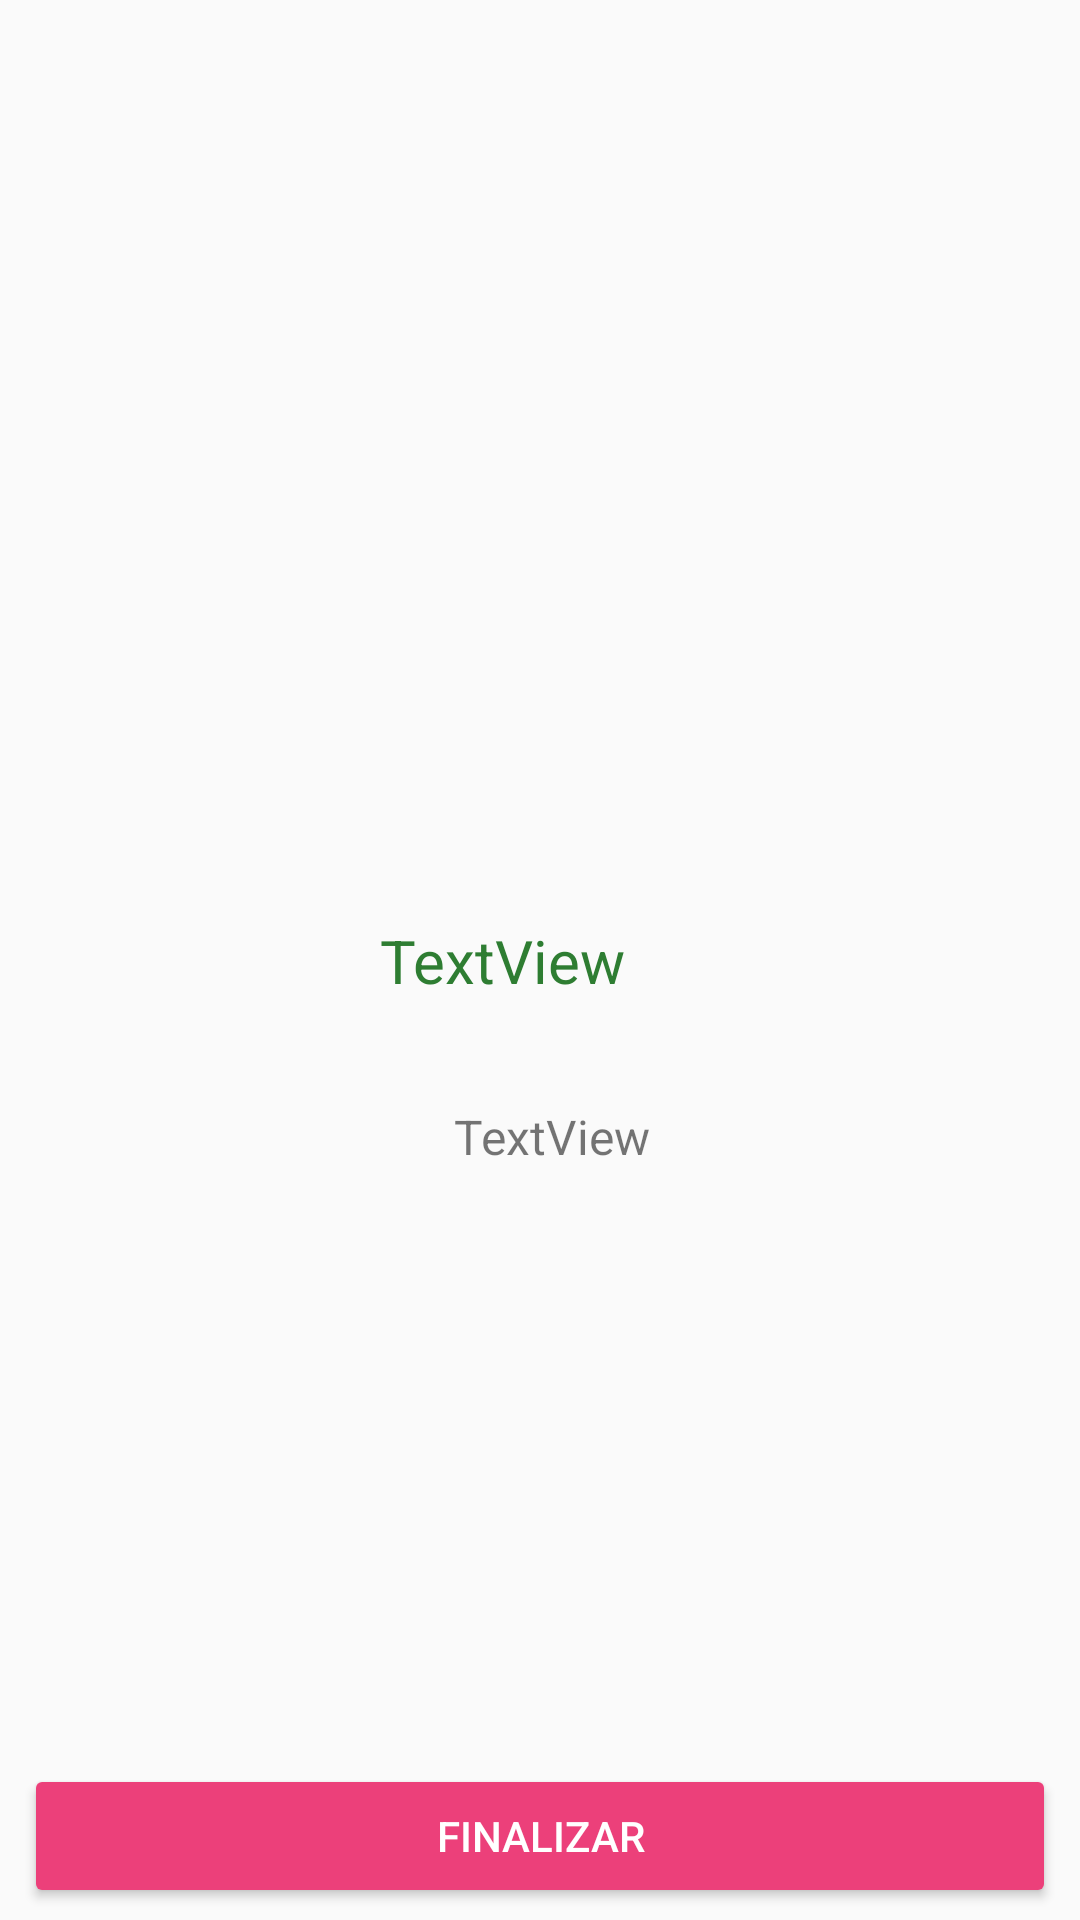

Android layout source for this screen:
<!-- AndroidManifest.xml: application theme AppTheme.NoActionBar -->
<!-- res/layout/activity_alumno_nota_final.xml -->
<?xml version="1.0" encoding="utf-8"?>
<android.support.constraint.ConstraintLayout xmlns:android="http://schemas.android.com/apk/res/android"
    xmlns:app="http://schemas.android.com/apk/res-auto"
    xmlns:tools="http://schemas.android.com/tools"
    android:layout_width="match_parent"
    android:layout_height="match_parent"
    tools:context=".ActivityAlumnoNotaFinal">

    <TextView
        android:id="@+id/avnf_nota"
        android:layout_width="match_parent"
        android:layout_height="wrap_content"
        android:text="TextView"
        style="@style/TextViewSecundario"
        android:textAlignment="center"
        app:layout_constraintBottom_toBottomOf="parent"
        app:layout_constraintEnd_toEndOf="parent"
        app:layout_constraintStart_toStartOf="parent"
        app:layout_constraintTop_toTopOf="parent" />

    <TextView
        android:id="@+id/avnf_mensaje"
        style="@style/TextViewRespuesta"
        android:layout_width="wrap_content"
        android:layout_height="wrap_content"
        android:text="TextView"
        app:layout_constraintBottom_toBottomOf="parent"
        app:layout_constraintEnd_toEndOf="parent"
        app:layout_constraintStart_toStartOf="parent"
        app:layout_constraintTop_toBottomOf="@+id/avnf_nota"
        app:layout_constraintVertical_bias="0.125" />

    <Button
        android:id="@+id/aavn_btnfinalizar"
        android:layout_width="0dp"
        android:layout_height="wrap_content"
        android:layout_marginBottom="4dp"
        android:layout_marginEnd="8dp"
        android:layout_marginStart="8dp"
        android:text="FINALIZAR"
        android:theme="@style/ButtonRegistro"
        app:layout_constraintBottom_toBottomOf="parent"
        app:layout_constraintEnd_toEndOf="parent"
        app:layout_constraintHorizontal_bias="0.0"
        app:layout_constraintStart_toStartOf="parent" />

</android.support.constraint.ConstraintLayout>
<!-- resources referenced by this layout -->
<resources>
  <style name="ButtonRegistro" parent="Theme.AppCompat">
  
          <item name="colorButtonNormal">@color/pink_400</item>
          <item name="colorControlHighlight">@color/pink_200</item>
          <item name="android:elevation">@dimen/d2</item>
      </style>
  <style name="TextViewRespuesta">
          <item name="android:textSize">@dimen/d16</item>
          <item name="android:paddingStart">@dimen/d8</item>
          <item name="android:paddingBottom">@dimen/d10</item>
      </style>
  <style name="TextViewSecundario">
          <item name="android:textSize">@dimen/d20</item>
          <item name="android:textColor">@color/green_800</item>
  
  
          <item name="android:paddingEnd">@dimen/d25</item>
      </style>
  <style name="AppTheme.NoActionBar">
          <item name="windowActionBar">false</item>
          <item name="windowNoTitle">true</item>
      </style>
  <color name="pink_400">#EC407A</color>
  <color name="pink_200">#F48FB1</color>
  <dimen name="d2">2dp</dimen>
  <dimen name="d16">16dp</dimen>
  <dimen name="d8">8dp</dimen>
  <dimen name="d10">10dp</dimen>
  <dimen name="d20">20dp</dimen>
  <color name="green_800">#2E7D32</color>
  <dimen name="d25">25dp</dimen>
</resources>
